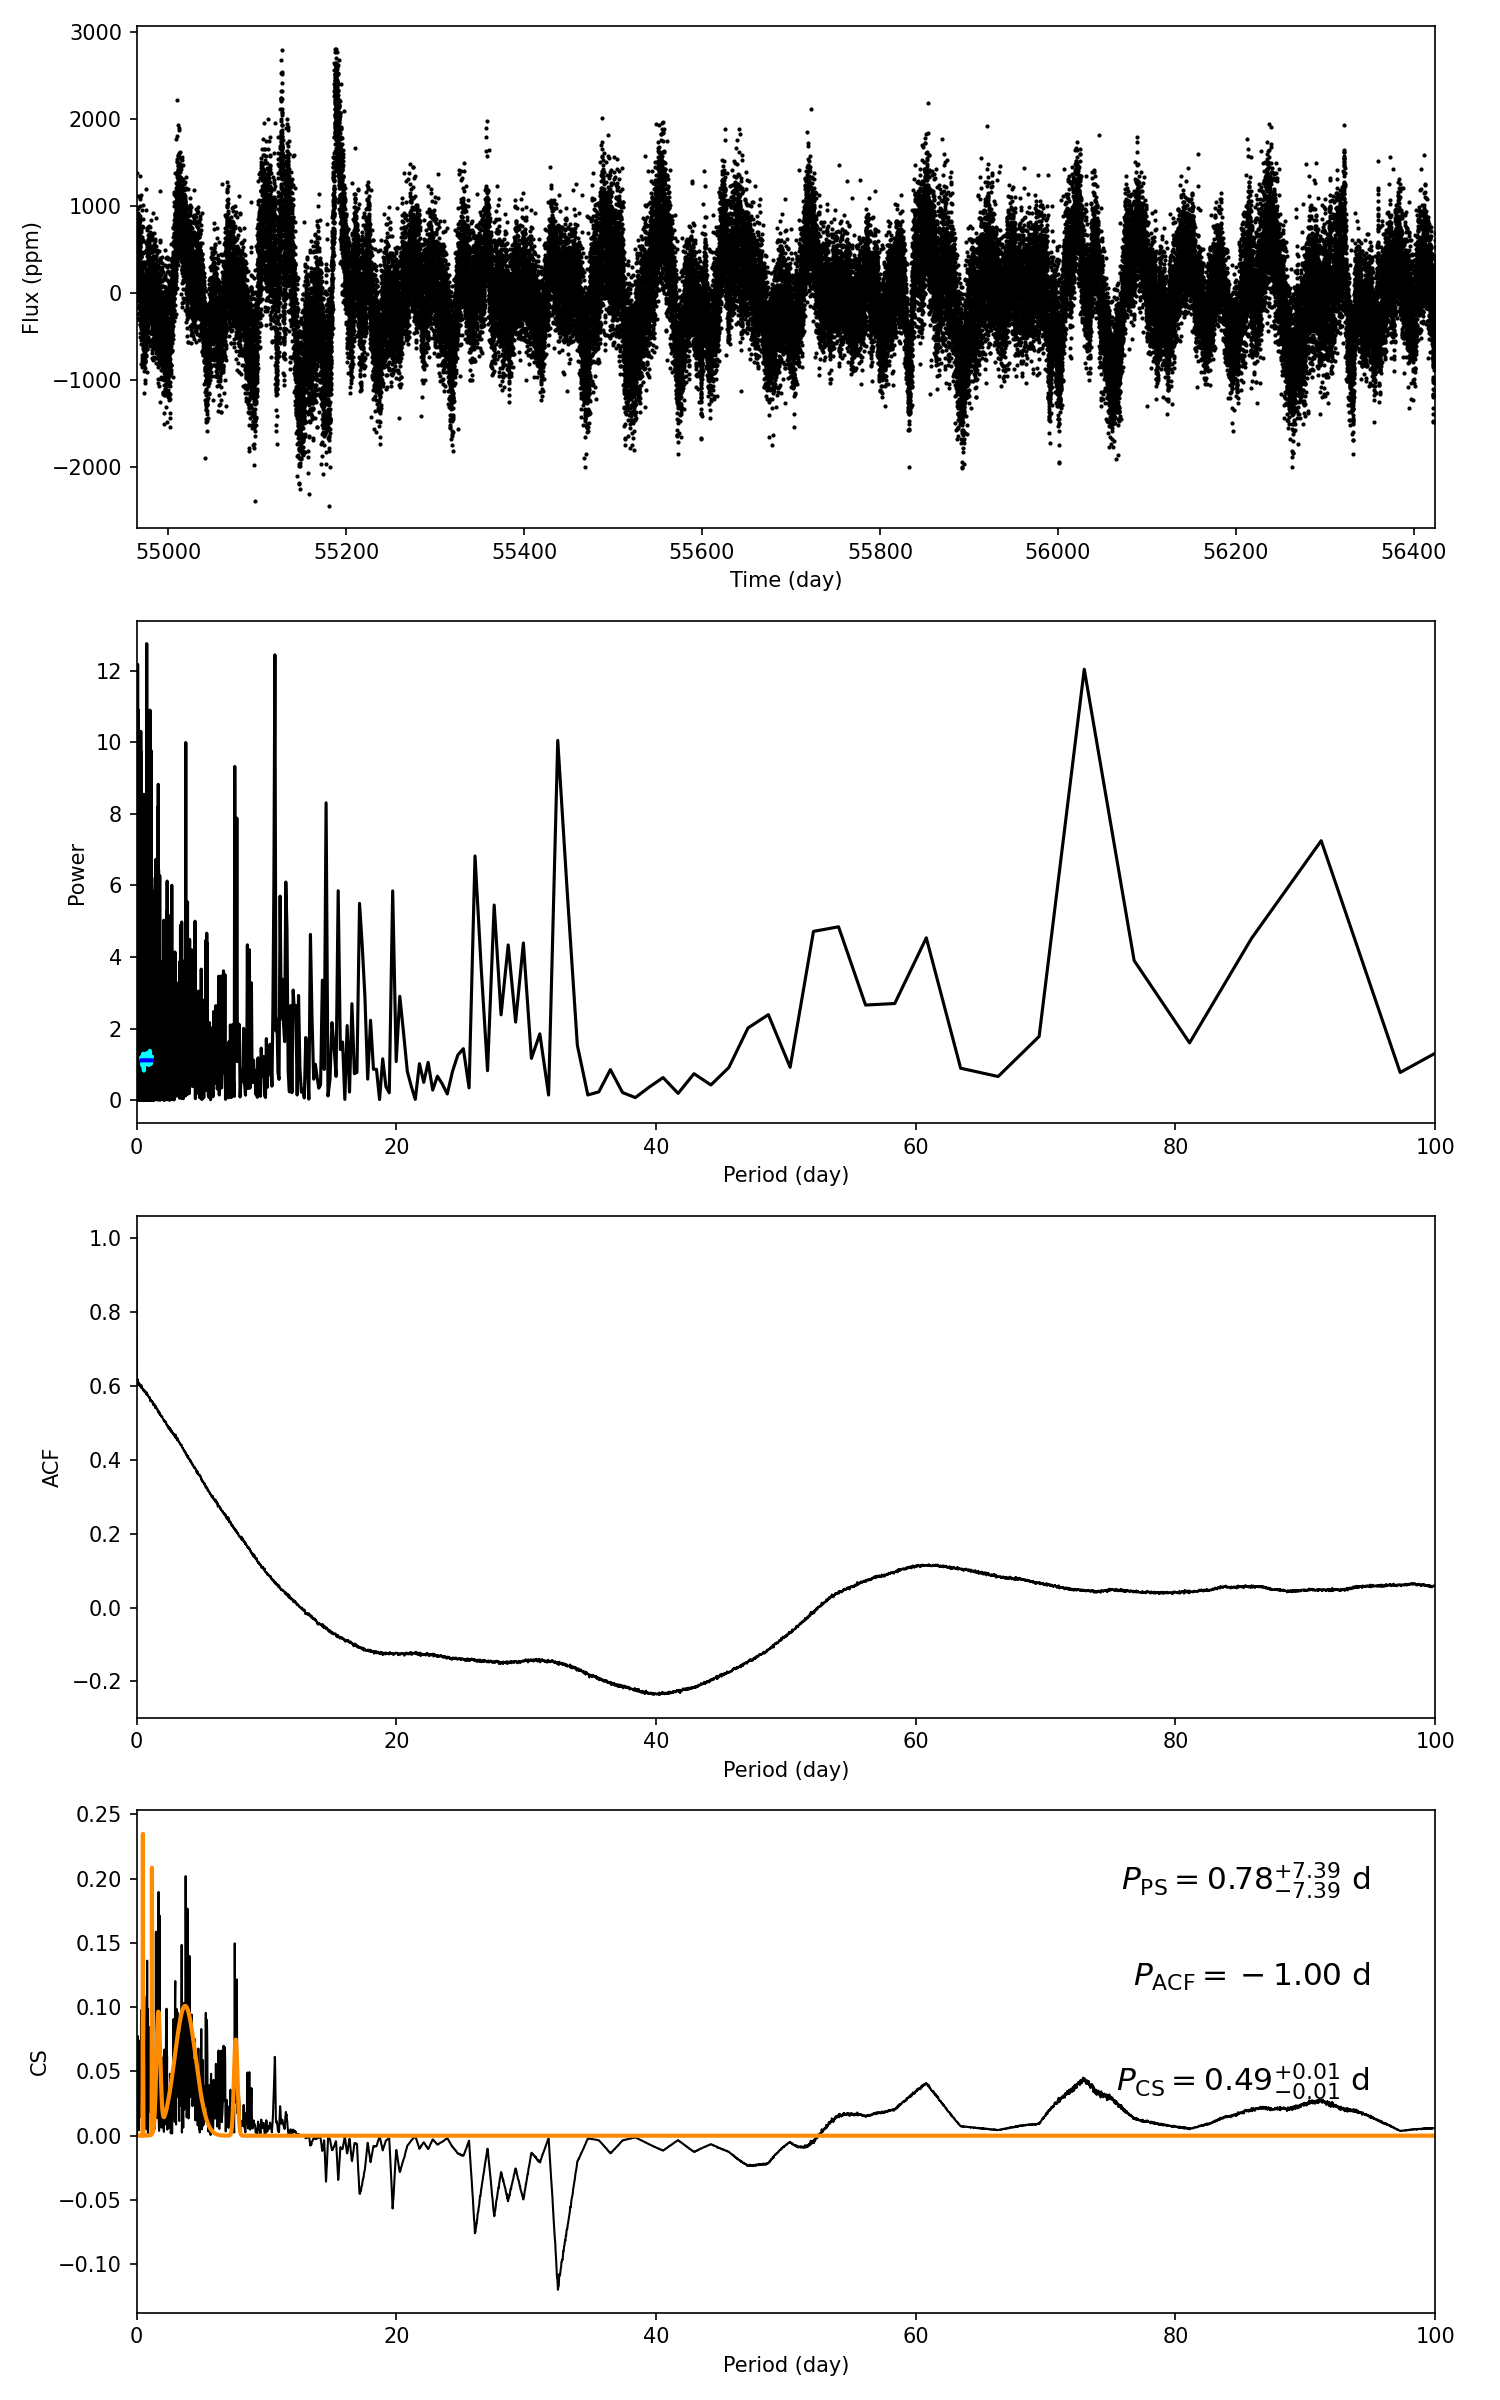

The file beside this chart, header and first rows:
target_id, prot_ps, prot_acf, prot_cs, e_prot_ps, E_prot_ps, e_prot_acf, E_prot_acf, e_prot_cs, E_prot_cs, sph_ps, sph_acf, sph_cs, e_sph_ps, e_sph_acf, e_sph_cs, h_ps, fa_prob_ps, hacf, gacf, hcs
7748839, 0.783, -1.0, 0.4926, 7.389, 7.389, -1.0, -1.0, 0.01395, 0.01395, 372.2, -1.0, 361.5, 63.87, -1.0, 59.02, 12.75, 2.889410621378772e-06, -1.0, -1.0, 0.2354
